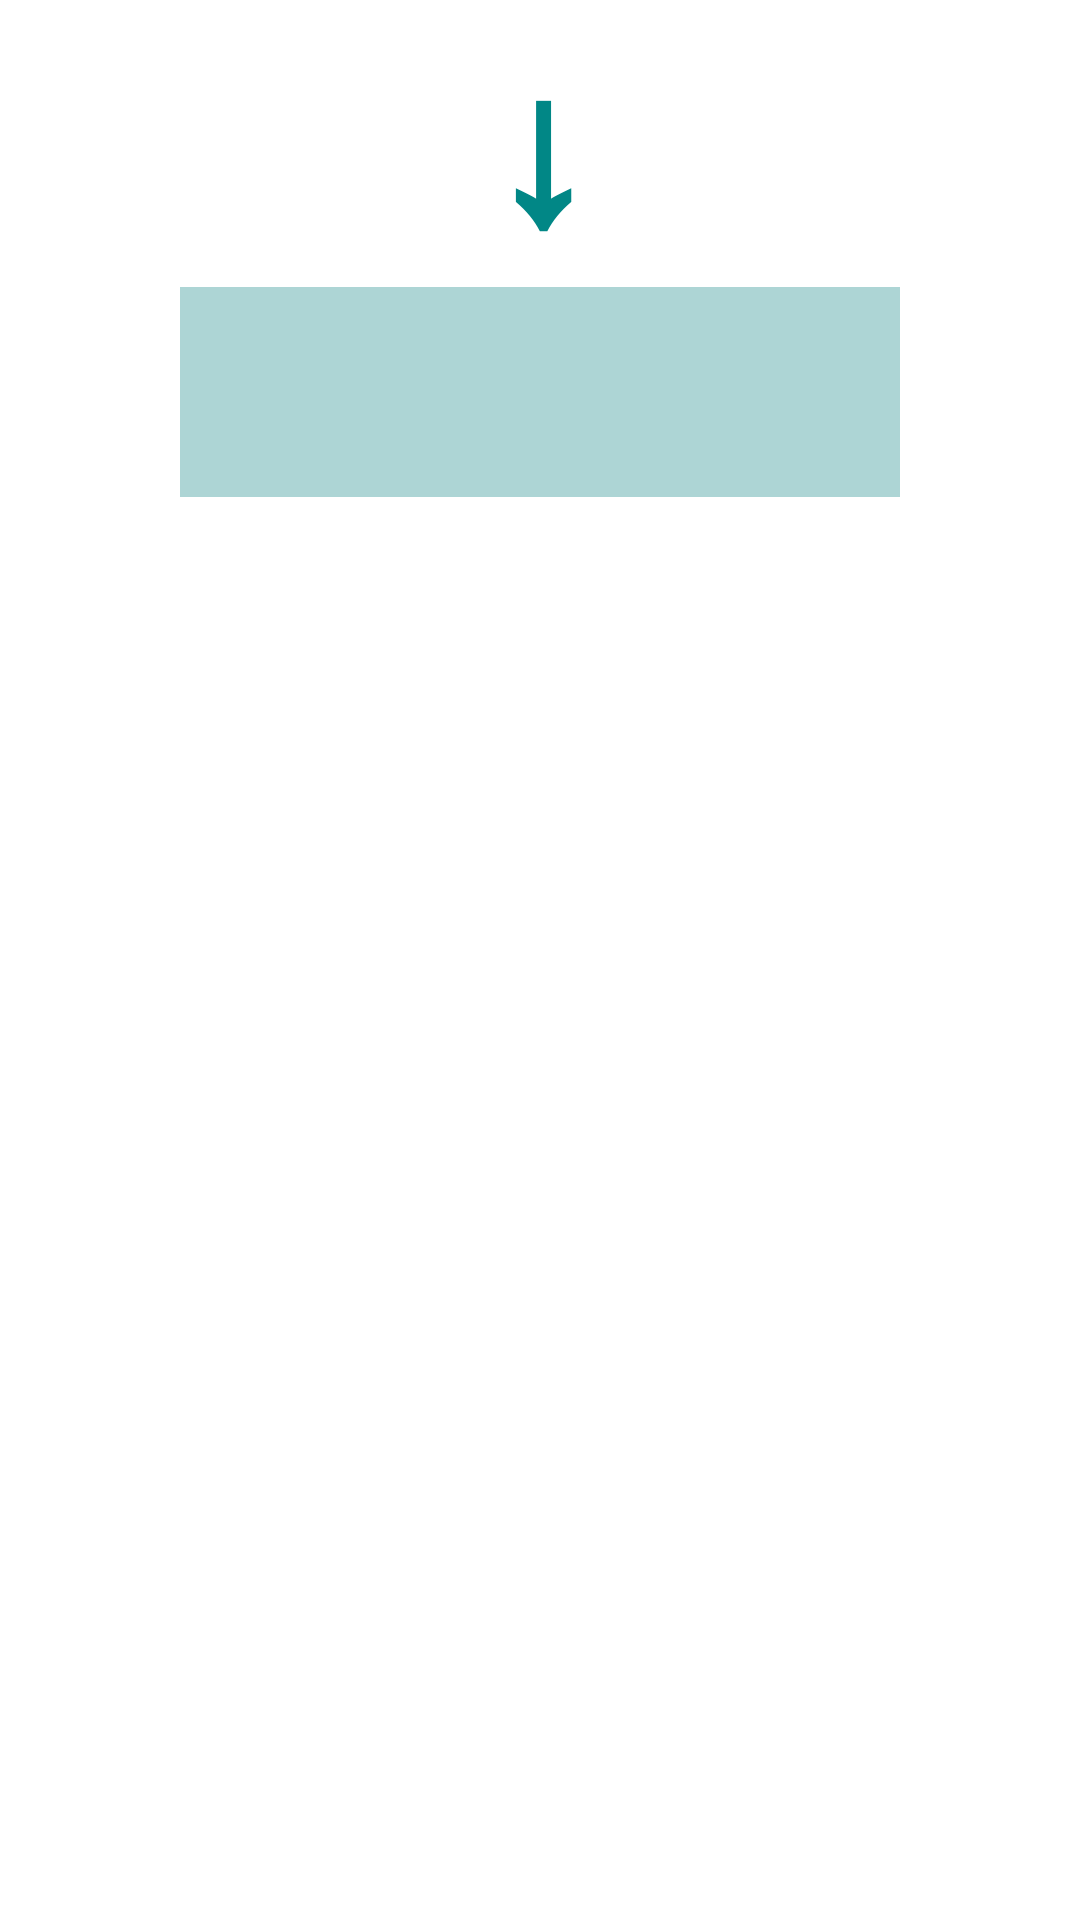

Produce the Android XML layout that renders to this screen, including the resource entries it uses.
<!-- AndroidManifest.xml: application theme Theme.WAZE -->
<!-- res/layout/custom_listview.xml -->
<?xml version="1.0" encoding="utf-8"?>
<androidx.appcompat.widget.LinearLayoutCompat
    xmlns:android="http://schemas.android.com/apk/res/android"
    android:layout_width="match_parent"
    android:orientation="vertical"
    android:paddingLeft="60dp"
    android:paddingRight="60dp"
    android:layout_height="match_parent">

    <TextView
        android:layout_width="match_parent"
        android:layout_height="wrap_content"
        android:text="↓"
        android:gravity="center|top"
        android:textStyle="bold"
        android:textSize="70sp"
        android:textColor="@color/teal_700"
        android:background="@color/white"
        />
    <TextView
        android:id="@+id/tvLV"
        android:layout_width="match_parent"
        android:layout_height="70dp"
        android:textSize="30sp"
        android:textStyle="bold"
        android:textColor="@color/teal_700"
        android:gravity="center"
        android:background="@color/teal_700_light"
        android:text="" />

</androidx.appcompat.widget.LinearLayoutCompat>
<!-- resources referenced by this layout -->
<resources>
  <color name="teal_700">#FF018786</color>
  <color name="teal_700_light">#ADD5D5</color>
  <color name="white">#FFFFFFFF</color>
  <style name="Theme.WAZE" parent="Theme.MaterialComponents.DayNight.DarkActionBar">
          
          <item name="colorPrimary">@color/teal_700</item>
          <item name="colorPrimaryVariant">@color/teal_700</item>
          <item name="colorOnPrimary">@color/white</item>
          
          <item name="colorSecondary">@color/teal_700</item>
          <item name="colorSecondaryVariant">@color/teal_700</item>
          <item name="colorOnSecondary">@color/white</item>
          
          <item name="android:statusBarColor" tools:targetApi="l">?attr/colorPrimaryVariant</item>
          
      </style>
</resources>
